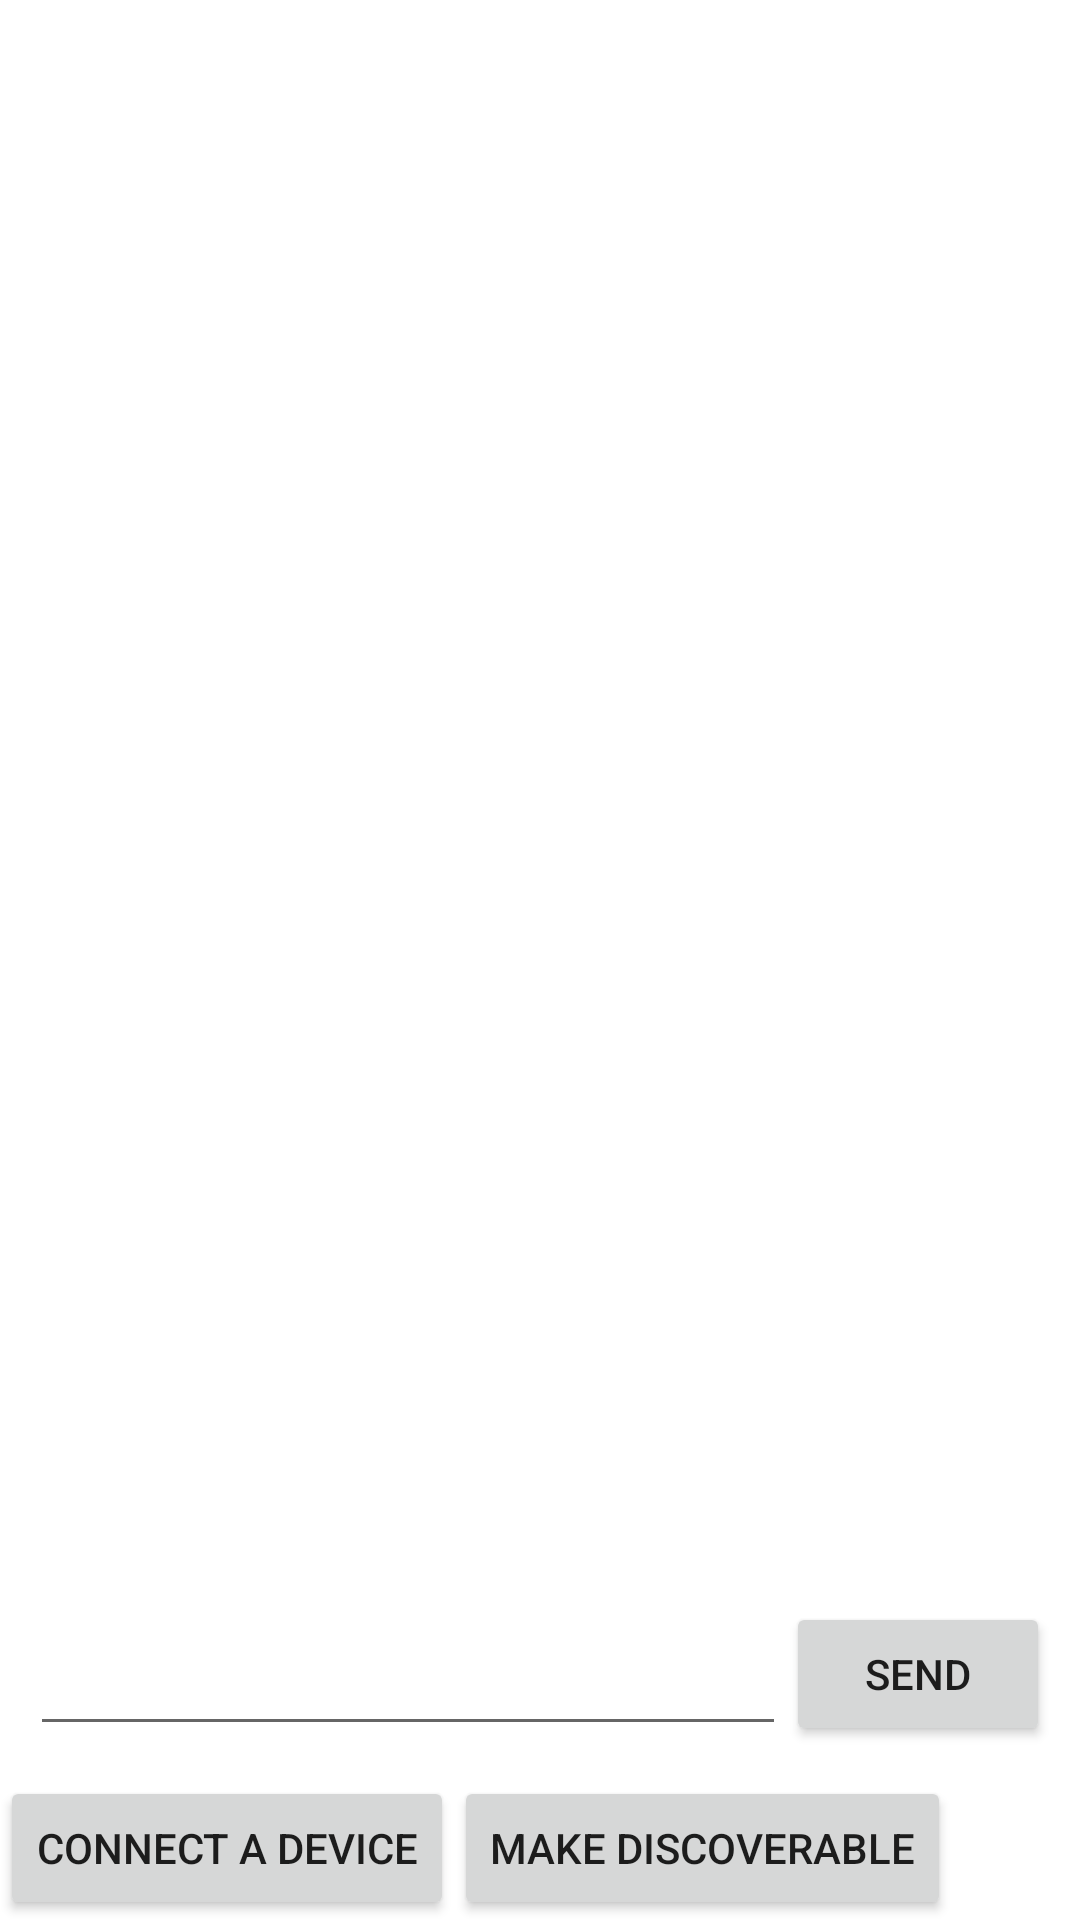

This screen was rendered from an Android layout file. Write that file and the resources it references.
<!-- AndroidManifest.xml: fallback theme Theme.MaterialComponents.DayNight.NoActionBar -->
<!-- res/layout/main_activity.xml -->
<?xml version="1.0" encoding="utf-8"?>
<LinearLayout xmlns:android="http://schemas.android.com/apk/res/android"
    android:layout_width="match_parent"
    android:layout_height="match_parent"
    android:orientation="vertical">


    <android.support.v7.widget.RecyclerView
        android:id="@+id/my_recycler_view"
        android:layout_width="match_parent"
        android:layout_height="0dp"
        android:layout_weight="1"
        android:paddingLeft="10dp"
        android:paddingRight="10dp"
        android:scrollbars="vertical" />

    <LinearLayout
        android:layout_width="fill_parent"
        android:layout_height="wrap_content"
        android:orientation="horizontal"
        android:padding="10dp">

        <EditText
            android:id="@+id/edit_text_out"
            android:layout_width="wrap_content"
            android:layout_height="wrap_content"
            android:layout_gravity="bottom"
            android:layout_weight="1" />

        <Button
            android:id="@+id/button_send"
            android:layout_width="wrap_content"
            android:layout_height="wrap_content"
            android:text="@string/send" />
    </LinearLayout>
    <LinearLayout
        android:layout_width="fill_parent"
        android:layout_height="wrap_content"
        android:orientation="horizontal">

        <Button
            android:id="@+id/scan"
            android:layout_width="wrap_content"
            android:layout_height="wrap_content"
            android:onClick="connect"
            android:text="@string/connect" />
        <Button
            android:id="@+id/discoverable"
            android:layout_width="wrap_content"
            android:layout_height="wrap_content"
            android:onClick="discoverable"
            android:text="@string/discoverable" />
    </LinearLayout>

</LinearLayout>
<!-- resources referenced by this layout -->
<resources>
  <string name="connect">Connect a device</string>
  <string name="discoverable">Make discoverable</string>
  <string name="send">Send</string>
</resources>
